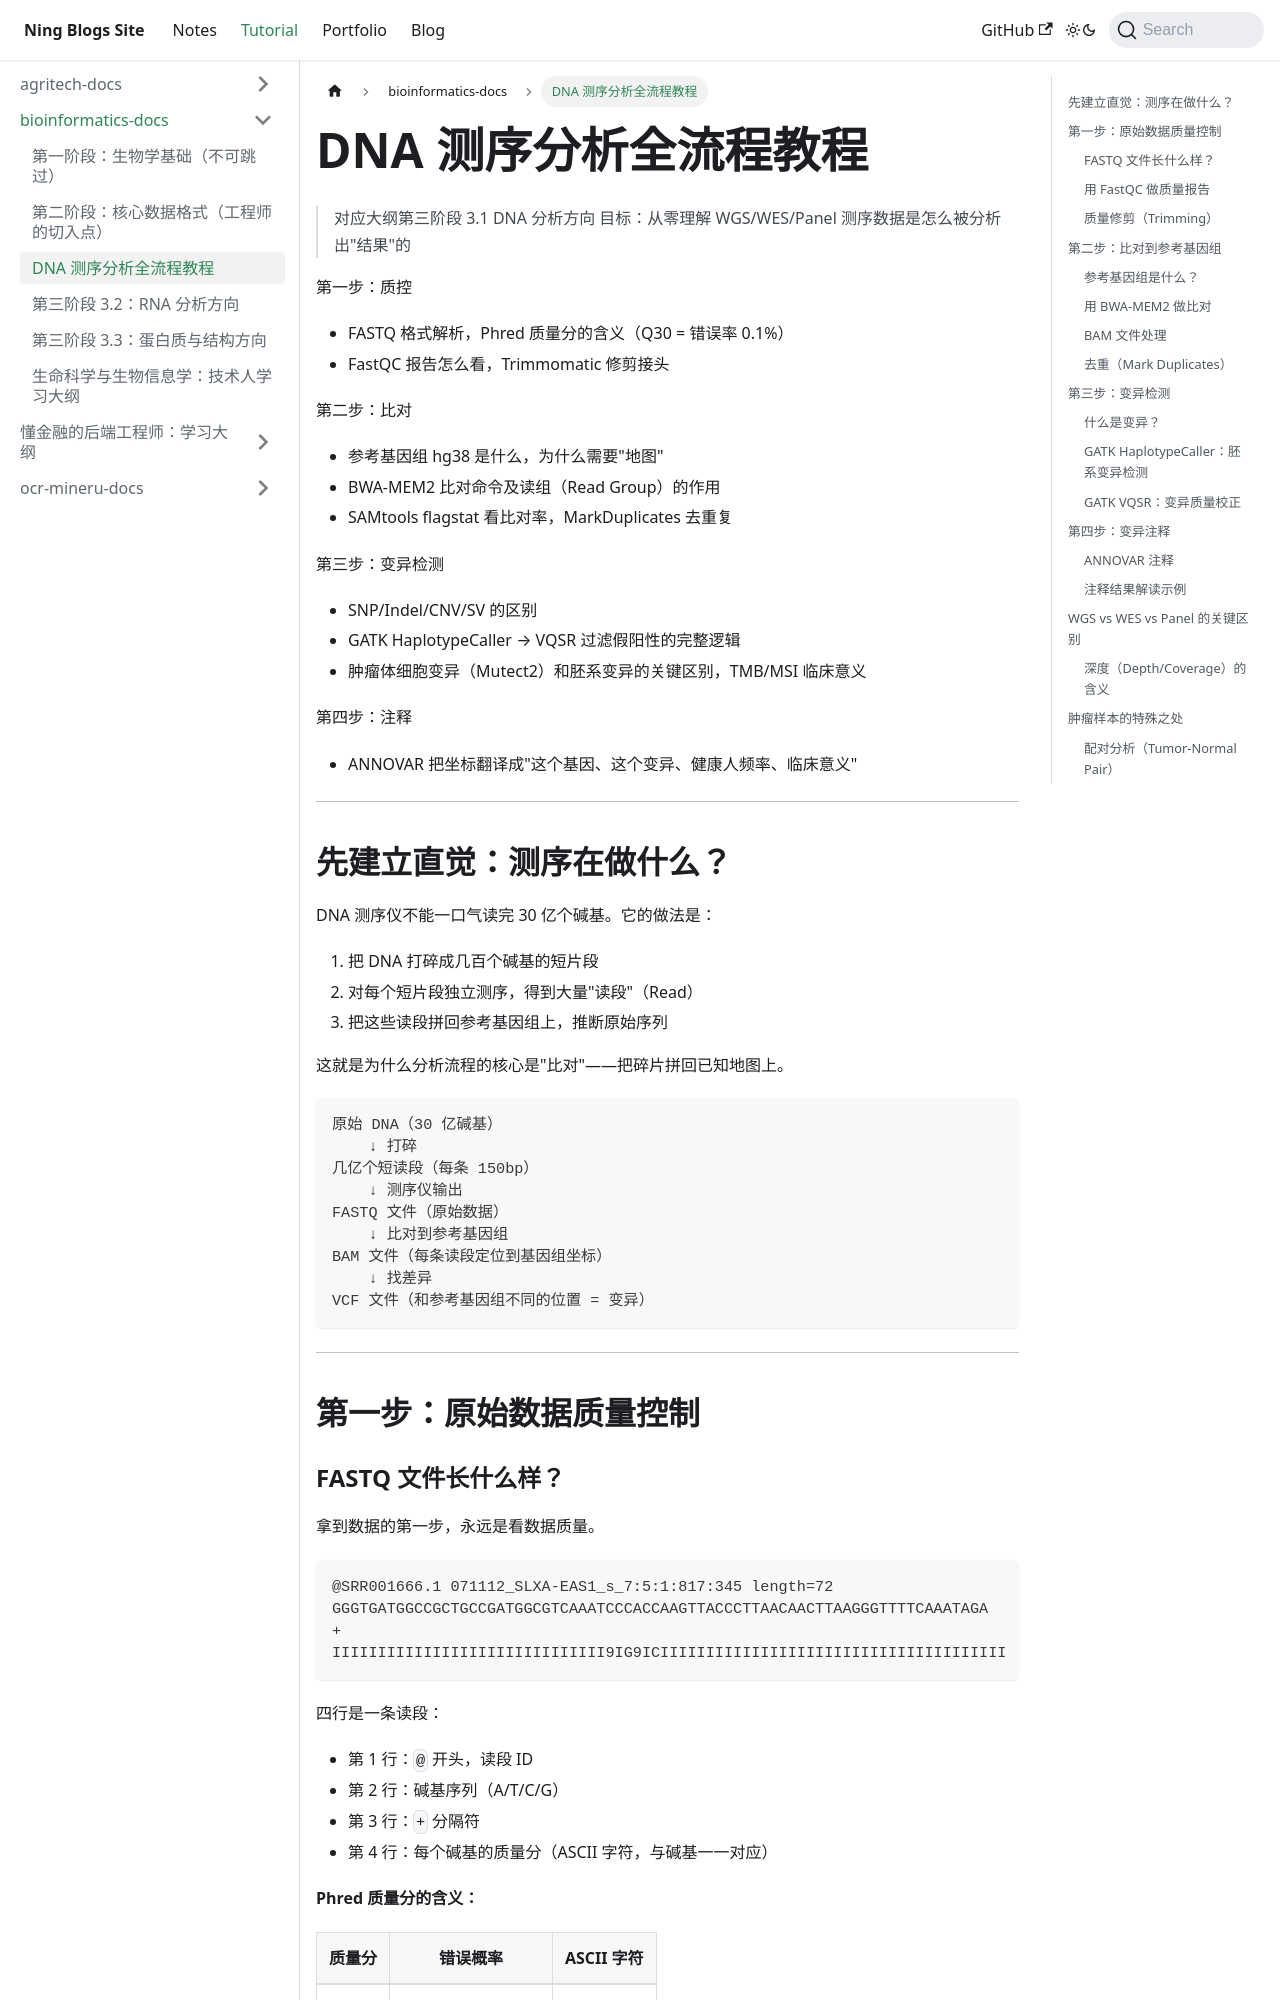

repository: Arterning/blogs · page: docs/tutorial/bioinformatics-docs/3.1-dna-analysis-tutorial/index.html · generator: docusaurus

# DNA 测序分析全流程教程

> 对应大纲第三阶段 3.1 DNA 分析方向
> 目标：从零理解 WGS/WES/Panel 测序数据是怎么被分析出"结果"的

第一步：质控
- FASTQ 格式解析，Phred 质量分的含义（Q30 = 错误率 0.1%）
- FastQC 报告怎么看，Trimmomatic 修剪接头

第二步：比对
- 参考基因组 hg38 是什么，为什么需要"地图"
- BWA-MEM2 比对命令及读组（Read Group）的作用
- SAMtools flagstat 看比对率，MarkDuplicates 去重复

第三步：变异检测
- SNP/Indel/CNV/SV 的区别
- GATK HaplotypeCaller → VQSR 过滤假阳性的完整逻辑
- 肿瘤体细胞变异（Mutect2）和胚系变异的关键区别，TMB/MSI 临床意义

第四步：注释
- ANNOVAR 把坐标翻译成"这个基因、这个变异、健康人频率、临床意义"


---

## 先建立直觉：测序在做什么？

DNA 测序仪不能一口气读完 30 亿个碱基。它的做法是：
1. 把 DNA 打碎成几百个碱基的短片段
2. 对每个短片段独立测序，得到大量"读段"（Read）
3. 把这些读段拼回参考基因组上，推断原始序列

这就是为什么分析流程的核心是"比对"——把碎片拼回已知地图上。

```
原始 DNA（30 亿碱基）
    ↓ 打碎
几亿个短读段（每条 150bp）
    ↓ 测序仪输出
FASTQ 文件（原始数据）
    ↓ 比对到参考基因组
BAM 文件（每条读段定位到基因组坐标）
    ↓ 找差异
VCF 文件（和参考基因组不同的位置 = 变异）
```

---

## 第一步：原始数据质量控制

### FASTQ 文件长什么样？

拿到数据的第一步，永远是看数据质量。

```
@SRR001666.1 071112_SLXA-EAS1_s_7:5:1:817:345 length=72
GGGTGATGGCCGCTGCCGATGGCGTCAAATCCCACCAAGTTACCCTTAACAACTTAAGGGTTTTCAAATAGA
+
IIIIIIIIIIIIIIIIIIIIIIIIIIIIII9IG9ICIIIIIIIIIIIIIIIIIIIIIIIIIIIIIIIIIIIIII
```

四行是一条读段：
- 第 1 行：`@` 开头，读段 ID
- 第 2 行：碱基序列（A/T/C/G）
- 第 3 行：`+` 分隔符
- 第 4 行：每个碱基的质量分（ASCII 字符，与碱基一一对应）

**Phred 质量分的含义：**

| 质量分 | 错误概率 | ASCII 字符 |
|--------|---------|-----------|
| Q10 | 10%（1/10） | + |
| Q20 | 1%（1/100） | 5 |
| Q30 | 0.1%（1/1000） | ? |
| Q40 | 0.01%（1/10000） | I |

Q30 是行业常用的质量门槛，低于 Q20 的碱基通常要过滤掉。
